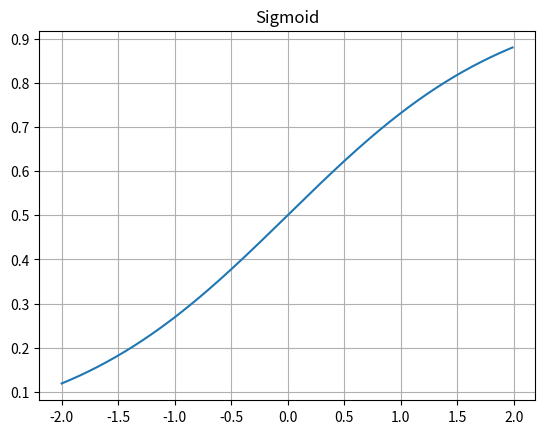

Source code (Python): (Note: this script raises an exception after producing the figure.)
# Exercises 4
import numpy as np
import matplotlib.pyplot as plt

# a) np.arange(-2, 2, 0.01)를 사용하여
# 시그모이드 함수 σ(x)=1 / (1 + e–x)를 플로팅합니다.
def sigmoid(x):
    return 1.0 / (1.0 + np.exp(-x))
# def sigmoid(x): return 1.0 / (1.0 + np.exp(-x))

x = np.arange(-2, 2, 0.01)
print(x)
y = sigmoid(x)
print(y)

plt.plot(x, y)
plt.title('Sigmoid')
plt.grid()
plt.show()

# b) 두 개의 텍스트 파일에 기록된 일부 실험 결과 데이터가 제공됩니다.
# "tError.txt" 및 "vError.txt", 여기에 하나의 부동 숫자가 있습니다.
# 각 라인. 단일 그래프에 두 데이터를 플로팅합니다.
f1 = open('.\\AIP_08_NumPyMatplotlib\\vError.txt', 'r')
v1 = [eval(line.rstrip()) for line in f1]
f1.close()

f2 = open('.\\AIP_08_NumPyMatplotlib\\tError.txt', 'r')
v2 = [eval(line.rstrip()) for line in f2]
f2.close()

print(v1)
print(v2)

# 가로축과 세로축 각각 '모델 복잡성'과 '오류율'을 나타냅니다.
plt.plot(v1)
plt.plot(v2)
plt.xlabel('Model Complexity')
plt.ylabel('Error Rate')
plt.grid()
plt.show()
